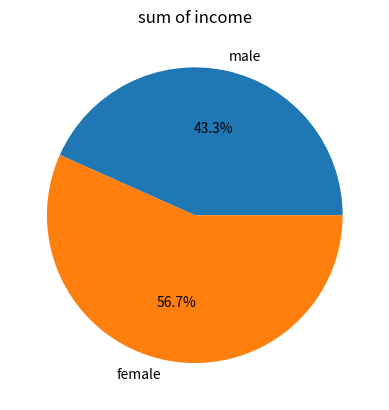

Recreate this plot in Python.
import matplotlib.pyplot as plt
x=["male","female"]
y=[1311.15,1715.45]
plt.pie(y, labels=x, autopct="%1.1f%%")
plt.title("sum of income")
plt.show()
